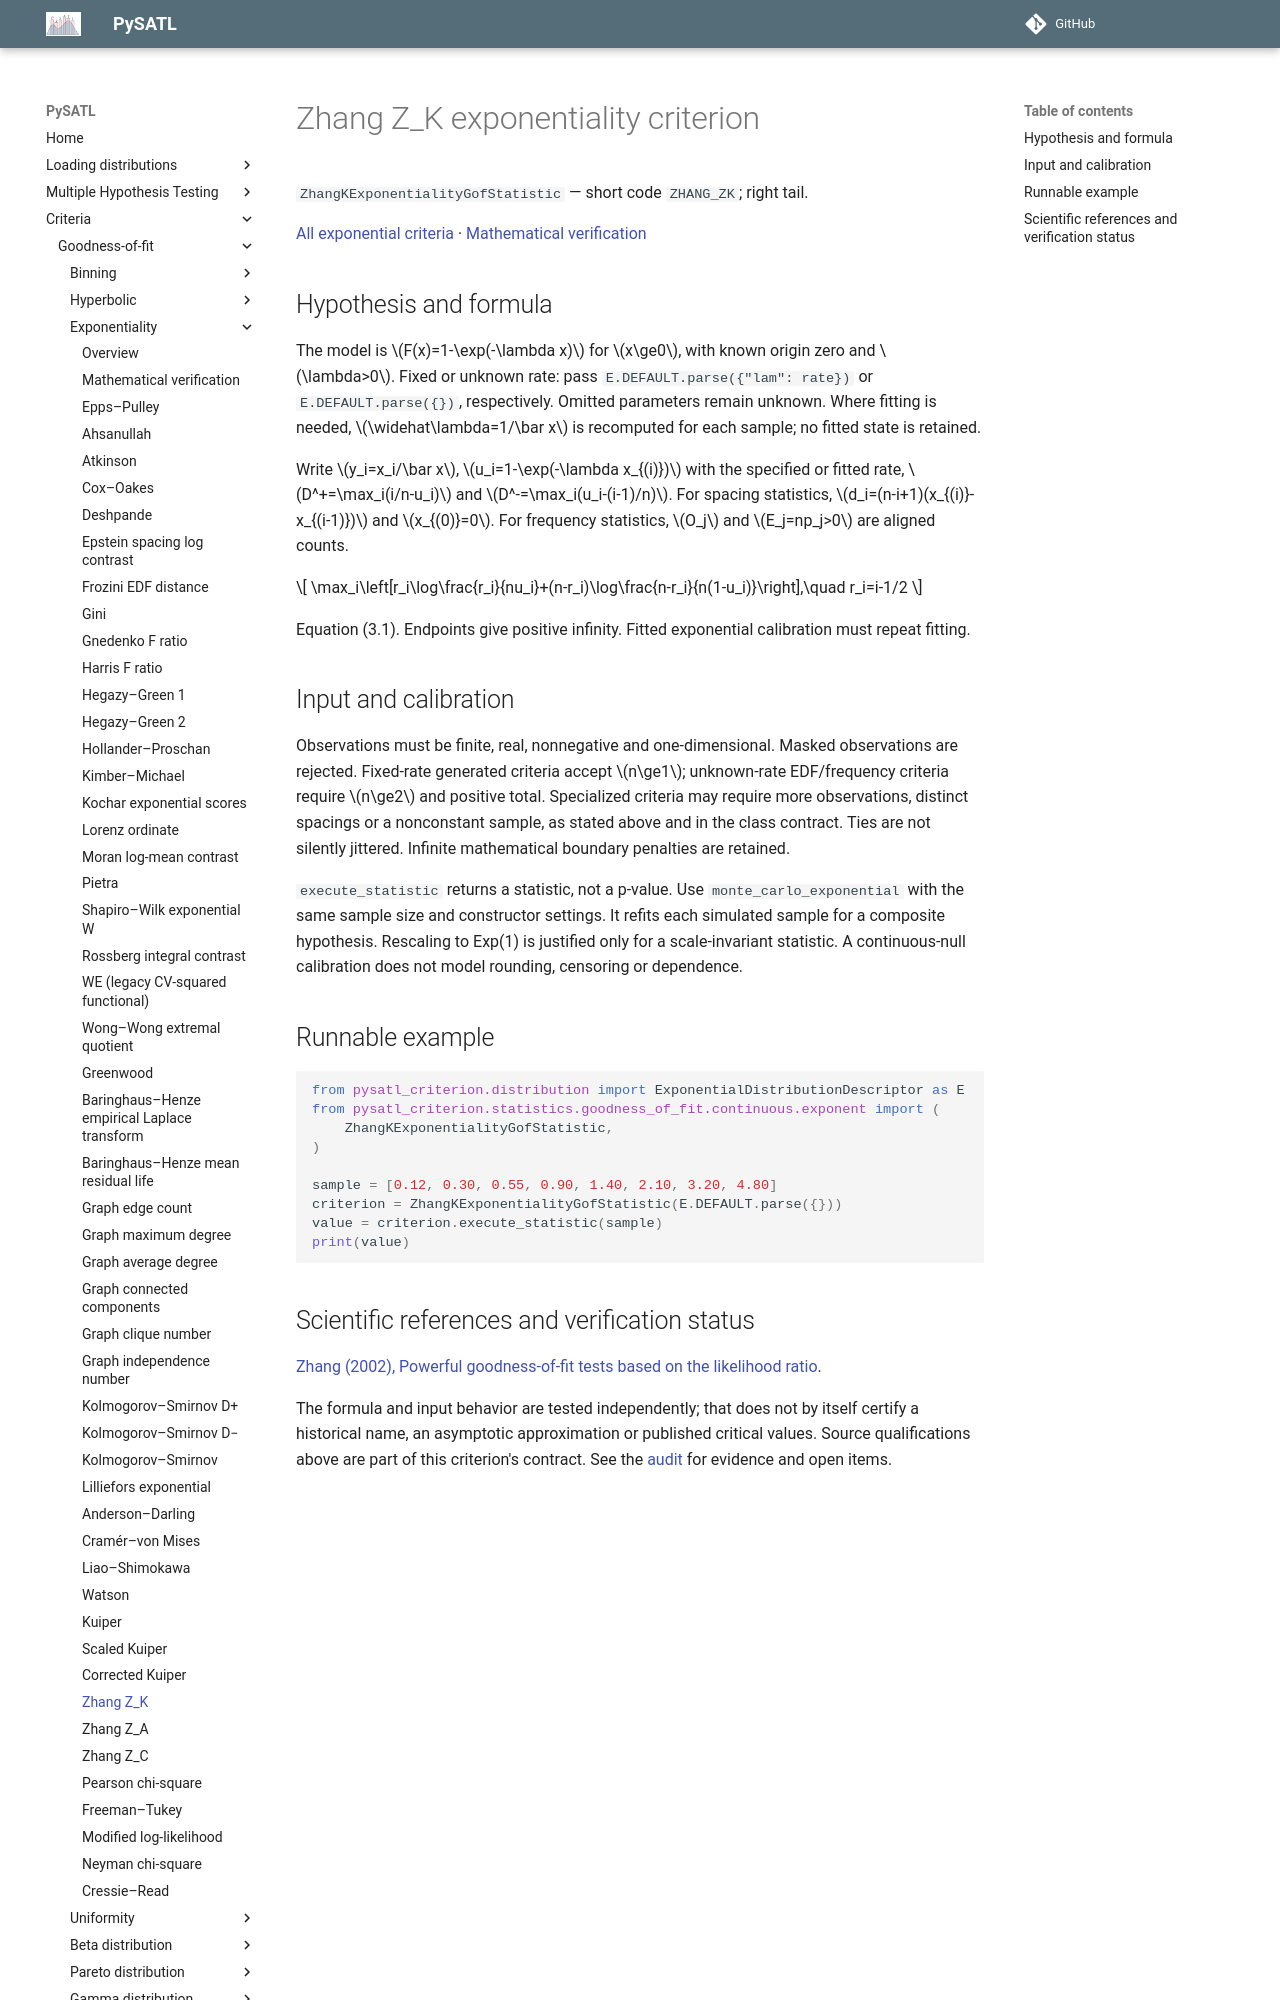

repository: PySATL/pysatl-criterion · page: en/main/criteria/goodness-of-fit/exponentiality/zhang_k_exp_criterion/index.html · generator: mkdocs

# Zhang Z_K exponentiality criterion

`ZhangKExponentialityGofStatistic` — short code `ZHANG_ZK`; right tail.

[All exponential criteria](index.md) · [Mathematical verification](mathematical-validation.md)

## Hypothesis and formula

The model is $F(x)=1-\exp(-\lambda x)$ for $x\ge0$, with known origin zero and $\lambda>0$.
Fixed or unknown rate: pass `E.DEFAULT.parse({"lam": rate})` or `E.DEFAULT.parse({})`, respectively.
Omitted parameters remain unknown. Where fitting is needed, $\widehat\lambda=1/\bar x$
is recomputed for each sample; no fitted state is retained.

Write $y_i=x_i/\bar x$, $u_i=1-\exp(-\lambda x_{(i)})$ with the specified or
fitted rate, $D^+=\max_i(i/n-u_i)$ and $D^-=\max_i(u_i-(i-1)/n)$.
For spacing statistics, $d_i=(n-i+1)(x_{(i)}-x_{(i-1)})$ and $x_{(0)}=0$.
For frequency statistics, $O_j$ and $E_j=np_j>0$ are aligned counts.

$$
\max_i\left[r_i\log\frac{r_i}{nu_i}+(n-r_i)\log\frac{n-r_i}{n(1-u_i)}\right],\quad r_i=i-1/2
$$

Equation (3.1). Endpoints give positive infinity. Fitted exponential calibration must repeat fitting.

## Input and calibration

Observations must be finite, real, nonnegative and one-dimensional. Masked
observations are rejected. Fixed-rate generated criteria accept $n\ge1$;
unknown-rate EDF/frequency criteria require $n\ge2$ and positive total.
Specialized criteria may require more observations, distinct spacings or a
nonconstant sample, as stated above and in the class contract. Ties are not
silently jittered. Infinite mathematical boundary penalties are retained.

`execute_statistic` returns a statistic, not a p-value. Use
`monte_carlo_exponential` with the same sample size and constructor settings.
It refits each simulated sample for a composite hypothesis. Rescaling to
Exp(1) is justified only for a scale-invariant statistic. A continuous-null
calibration does not model rounding, censoring or dependence.

## Runnable example

```python
from pysatl_criterion.distribution import ExponentialDistributionDescriptor as E
from pysatl_criterion.statistics.goodness_of_fit.continuous.exponent import (
    ZhangKExponentialityGofStatistic,
)

sample = [0.12, 0.30, 0.55, 0.90, 1.40, 2.10, 3.20, 4.80]
criterion = ZhangKExponentialityGofStatistic(E.DEFAULT.parse({}))
value = criterion.execute_statistic(sample)
print(value)
```
